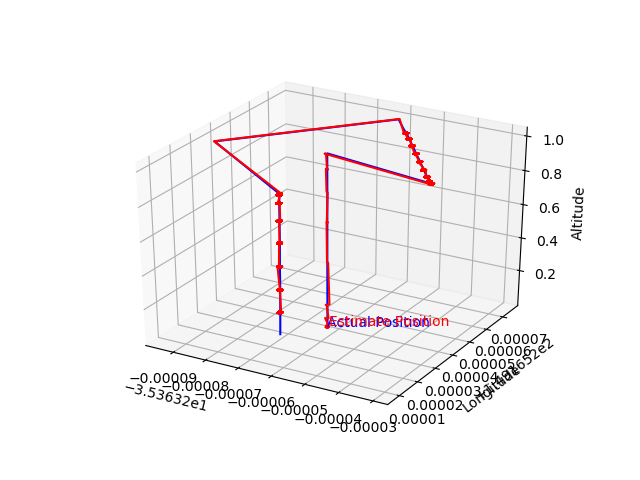

The table this chart was drawn from, first rows:
Latitude, Longitude, Altitude, Est. Latitude, Est. Longitude, Est. Altitude
-35.36, 149.2, 0.003, -35.36, 149.2, 0.003
-35.36, 149.2, 0.003, -35.36, 149.2, 0.003
-35.36, 149.2, 0.003, -35.36, 149.2, 0.003
-35.36, 149.2, 0.003, -35.36, 149.2, 0.003
-35.36, 149.2, 0.003, -35.36, 149.2, 0.003
-35.36, 149.2, 0.003, -35.36, 149.2, 0.003
-35.36, 149.2, 0.003, -35.36, 149.2, 0.003
-35.36, 149.2, 0.003, -35.36, 149.2, 0.003
-35.36, 149.2, 0.003, -35.36, 149.2, 0.003
-35.36, 149.2, 0.003, -35.36, 149.2, 0.003
-35.36, 149.2, 0.003, -35.36, 149.2, 0.003
-35.36, 149.2, 0.003, -35.36, 149.2, 0.003
-35.36, 149.2, 0.003, -35.36, 149.2, 0.003
-35.36, 149.2, 0.003, -35.36, 149.2, 0.003
-35.36, 149.2, 0.003, -35.36, 149.2, 0.003
-35.36, 149.2, 0.003, -35.36, 149.2, 0.003
-35.36, 149.2, 0.003, -35.36, 149.2, 0.003
-35.36, 149.2, 0.003, -35.36, 149.2, 0.003
-35.36, 149.2, 0.003, -35.36, 149.2, 0.003
-35.36, 149.2, 0.003, -35.36, 149.2, 0.003
-35.36, 149.2, 0.003, -35.36, 149.2, 0.003
-35.36, 149.2, 0.003, -35.36, 149.2, 0.003
-35.36, 149.2, 0.003, -35.36, 149.2, 0.003
-35.36, 149.2, 0.003, -35.36, 149.2, 0.003
-35.36, 149.2, 0.013, -35.36, 149.2, 0.013
-35.36, 149.2, 0.013, -35.36, 149.2, 0.013
-35.36, 149.2, 0.013, -35.36, 149.2, 0.013
-35.36, 149.2, 0.058, -35.36, 149.2, 0.058
-35.36, 149.2, 0.058, -35.36, 149.2, 0.058
-35.36, 149.2, 0.139, -35.36, 149.2, 0.139
-35.36, 149.2, 0.139, -35.36, 149.2, 0.139
-35.36, 149.2, 0.139, -35.36, 149.2, 0.139
-35.36, 149.2, 0.396, -35.36, 149.2, 0.396
-35.36, 149.2, 0.396, -35.36, 149.2, 0.396
-35.36, 149.2, 0.632, -35.36, 149.2, 0.632
-35.36, 149.2, 0.632, -35.36, 149.2, 0.632
-35.36, 149.2, 0.632, -35.36, 149.2, 0.632
-35.36, 149.2, 0.807, -35.36, 149.2, 0.807
-35.36, 149.2, 0.807, -35.36, 149.2, 0.807
-35.36, 149.2, 0.942, -35.36, 149.2, 0.942
-35.36, 149.2, 0.942, -35.36, 149.2, 0.942
-35.36, 149.2, 0.942, -35.36, 149.2, 0.942
-35.36, 149.2, 1.029, -35.36, 149.2, 1.029
-35.36, 149.2, 1.029, -35.36, 149.2, 1.029
-35.36, 149.2, 0.996, -35.36, 149.2, 0.996
-35.36, 149.2, 0.996, -35.36, 149.2, 0.996
-35.36, 149.2, 0.996, -35.36, 149.2, 0.996
-35.36, 149.2, 0.996, -35.36, 149.2, 0.996
-35.36, 149.2, 0.996, -35.36, 149.2, 0.996
-35.36, 149.2, 0.996, -35.36, 149.2, 0.996
-35.36, 149.2, 0.996, -35.36, 149.2, 0.996
-35.36, 149.2, 0.996, -35.36, 149.2, 0.996
-35.36, 149.2, 0.996, -35.36, 149.2, 0.996
-35.36, 149.2, 0.996, -35.36, 149.2, 0.996
-35.36, 149.2, 0.996, -35.36, 149.2, 0.996
-35.36, 149.2, 0.996, -35.36, 149.2, 0.996
-35.36, 149.2, 0.996, -35.36, 149.2, 0.996
-35.36, 149.2, 0.996, -35.36, 149.2, 0.996
-35.36, 149.2, 0.996, -35.36, 149.2, 0.996
-35.36, 149.2, 0.996, -35.36, 149.2, 0.996
... 41,446 more rows
